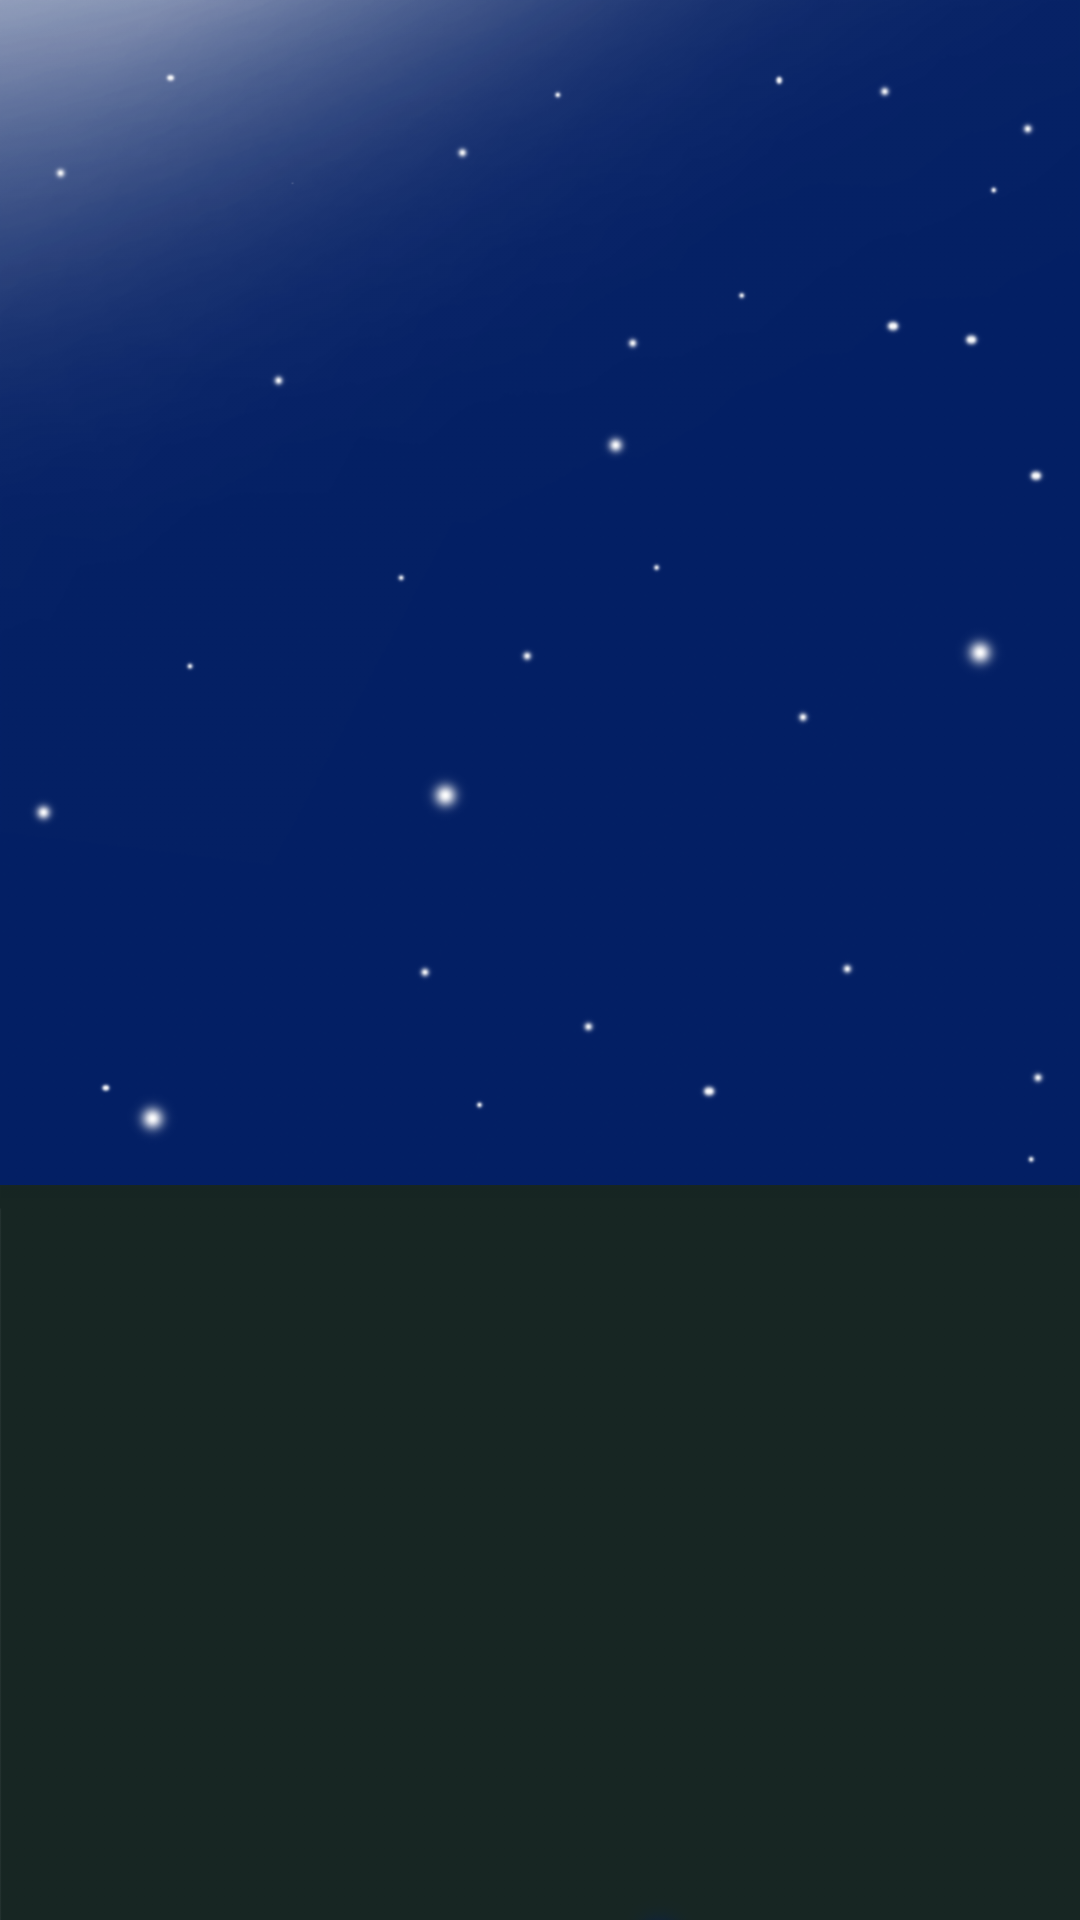

Android layout source for this screen:
<!-- AndroidManifest.xml: application theme AppTheme -->
<!-- res/layout/fragment_welcome.xml -->
<?xml version="1.0" encoding="utf-8"?>
<RelativeLayout xmlns:android="http://schemas.android.com/apk/res/android"
    xmlns:tools="http://schemas.android.com/tools"
    android:layout_width="match_parent"
    android:layout_height="match_parent"
    tools:context=".WelcomeFragment">

    <ImageView
        android:id="@+id/background_welcome"
        android:layout_width="match_parent"
        android:layout_height="wrap_content"
        android:adjustViewBounds="true"
        android:src="@drawable/page3"/>

    <ImageView
        android:layout_below="@id/background_welcome"
        android:layout_width="match_parent"
        android:layout_height="wrap_content"
        android:adjustViewBounds="true"
        android:src="@drawable/stars3"/>

    <View
        android:layout_width="match_parent"
        android:layout_height="245dp"
        android:layout_alignParentBottom="true"
        android:adjustViewBounds="true"
        android:background="@drawable/bg_fragment" />

</RelativeLayout>
<!-- resources referenced by this layout -->
<resources>
  <!-- drawable bg_fragment: png bitmap (drawable-hdpi, 1410 bytes) -->
  <!-- drawable page3: png bitmap (drawable-hdpi, 53341 bytes) -->
  <!-- drawable stars3: png bitmap (drawable-hdpi, 3463 bytes) -->
  <style name="AppTheme" parent="Theme.AppCompat.Light.NoActionBar">
          
          <item name="colorPrimary">@color/colorPrimary</item>
          <item name="colorPrimaryDark">@color/colorPrimaryDark</item>
          <item name="colorAccent">@color/colorAccent</item>
  
          <item name="android:statusBarColor">@color/midnight5</item>
      </style>
  <color name="colorPrimary">#673bb7</color>
  <color name="colorPrimaryDark">#512da7</color>
  <color name="colorAccent">#FF5521</color>
  <color name="midnight5">#0D1B40</color>
</resources>
